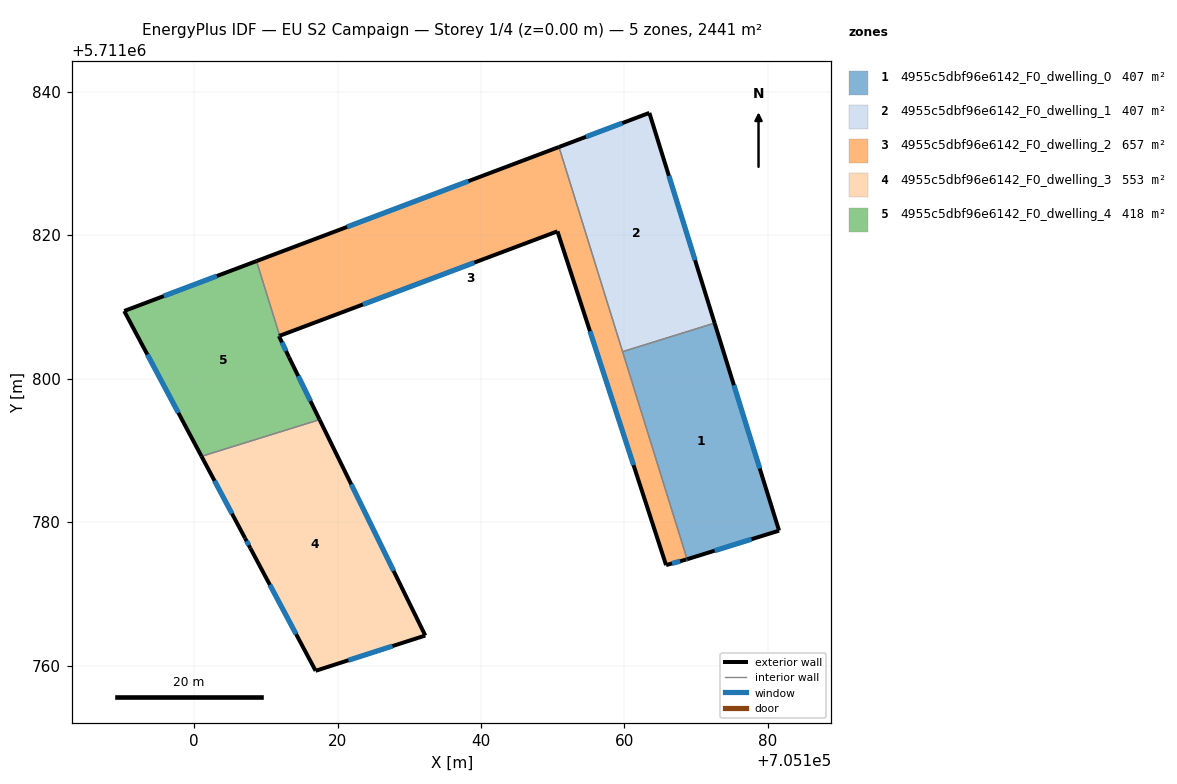
=== STOREY PLAN SPEC (per zone: floor XY polygon, exterior-wall plan segments, windows/doors) ===
zone 1: 4955c5dbf96e6142_F0_dwelling_0  (406.9 m²)
  floor: (705181.55, 5711778.80) (705172.57, 5711807.74) (705159.74, 5711803.75) (705168.74, 5711774.81)
  exterior wall: (705172.57, 5711807.74) – (705181.55, 5711778.80)  [30.3 m]
    window: (705175.26, 5711799.07) – (705178.86, 5711787.46)  [14.6 m²]
  exterior wall: (705181.55, 5711778.80) – (705168.74, 5711774.81)  [13.4 m]
    window: (705177.72, 5711777.61) – (705172.57, 5711776.01)  [6.5 m²]
  interior walls: 2
zone 2: 4955c5dbf96e6142_F0_dwelling_1  (406.9 m²)
  floor: (705172.57, 5711807.74) (705163.47, 5711837.04) (705150.87, 5711832.28) (705159.74, 5711803.75)
  exterior wall: (705150.87, 5711832.28) – (705163.47, 5711837.04)  [13.5 m]
    window: (705154.64, 5711833.70) – (705159.70, 5711835.61)  [6.5 m²]
  exterior wall: (705163.47, 5711837.04) – (705172.57, 5711807.74)  [30.7 m]
    window: (705166.19, 5711828.26) – (705169.85, 5711816.51)  [14.8 m²]
  interior walls: 2
zone 3: 4955c5dbf96e6142_F0_dwelling_2  (656.8 m²)
  floor: (705168.59, 5711774.77) (705168.74, 5711774.81) (705150.87, 5711832.28) (705108.70, 5711816.38) (705111.94, 5711805.96) (705150.66, 5711820.53) (705165.80, 5711774.00)
  exterior wall: (705165.80, 5711774.00) – (705150.66, 5711820.53)  [48.9 m]
    window: (705161.27, 5711787.93) – (705155.19, 5711806.60)  [23.6 m²]
  exterior wall: (705150.66, 5711820.53) – (705111.94, 5711805.96)  [41.4 m]
    window: (705139.07, 5711816.17) – (705123.53, 5711810.32)  [20.0 m²]
  exterior wall: (705108.70, 5711816.38) – (705150.87, 5711832.28)  [45.1 m]
    window: (705121.33, 5711821.14) – (705138.25, 5711827.52)  [21.8 m²]
  exterior wall: (705168.74, 5711774.81) – (705168.59, 5711774.77)  [0.1 m]
    window: (705168.69, 5711774.80) – (705168.64, 5711774.78)  [0.1 m²]
  exterior wall: (705168.59, 5711774.77) – (705165.80, 5711774.00)  [2.9 m]
    window: (705167.76, 5711774.54) – (705166.64, 5711774.23)  [1.4 m²]
  interior walls: 3
zone 4: 4955c5dbf96e6142_F0_dwelling_3  (553.0 m²)
  floor: (705132.23, 5711764.18) (705117.50, 5711794.27) (705101.04, 5711789.16) (705107.10, 5711777.76) (705107.85, 5711776.35) (705116.95, 5711759.26)
  exterior wall: (705107.10, 5711777.76) – (705101.04, 5711789.16)  [12.9 m]
    window: (705105.29, 5711781.17) – (705102.86, 5711785.75)  [6.2 m²]
  exterior wall: (705117.50, 5711794.27) – (705117.50, 5711794.27)  [0.0 m]
  exterior wall: (705117.50, 5711794.27) – (705132.23, 5711764.18)  [33.5 m]
    window: (705121.91, 5711785.26) – (705127.82, 5711773.18)  [16.2 m²]
  exterior wall: (705132.23, 5711764.18) – (705116.95, 5711759.26)  [16.1 m]
    window: (705127.66, 5711762.71) – (705121.52, 5711760.73)  [7.8 m²]
  exterior wall: (705116.95, 5711759.26) – (705107.85, 5711776.35)  [19.4 m]
    window: (705114.22, 5711764.38) – (705110.57, 5711771.24)  [9.4 m²]
  exterior wall: (705107.85, 5711776.35) – (705107.10, 5711777.76)  [1.6 m]
    window: (705107.63, 5711776.78) – (705107.33, 5711777.34)  [0.8 m²]
  interior walls: 1
zone 5: 4955c5dbf96e6142_F0_dwelling_4  (417.8 m²)
  floor: (705117.50, 5711794.27) (705113.25, 5711802.95) (705111.84, 5711805.93) (705111.94, 5711805.96) (705108.70, 5711816.38) (705090.26, 5711809.42) (705101.04, 5711789.16)
  exterior wall: (705101.04, 5711789.16) – (705090.26, 5711809.42)  [22.9 m]
    window: (705097.82, 5711795.22) – (705093.49, 5711803.35)  [11.1 m²]
  exterior wall: (705090.26, 5711809.42) – (705108.70, 5711816.38)  [19.7 m]
    window: (705095.78, 5711811.50) – (705103.18, 5711814.29)  [9.5 m²]
  exterior wall: (705111.94, 5711805.96) – (705111.84, 5711805.93)  [0.1 m]
    window: (705111.91, 5711805.95) – (705111.87, 5711805.94)  [0.1 m²]
  exterior wall: (705111.84, 5711805.93) – (705113.25, 5711802.95)  [3.3 m]
    window: (705112.26, 5711805.04) – (705112.83, 5711803.84)  [1.6 m²]
  exterior wall: (705113.25, 5711802.95) – (705117.50, 5711794.27)  [9.7 m]
    window: (705114.52, 5711800.36) – (705116.23, 5711796.87)  [4.7 m²]
  interior walls: 2

=== DERIVED (storey summary) ===
Building: EU S2 Campaign
Storey: 1 of 4  (floor level z = 0.00 m)
Storey gross floor area: 2441.3 m²
Zones on this storey: 5
  - 4955c5dbf96e6142_F0_dwelling_0: floor 406.9 m²; exterior wall 43.7 m (131.2 m²); 2 window(s) 21.1 m²; WWR 16.1%
  - 4955c5dbf96e6142_F0_dwelling_1: floor 406.9 m²; exterior wall 44.1 m (132.4 m²); 2 window(s) 21.3 m²; WWR 16.1%
  - 4955c5dbf96e6142_F0_dwelling_2: floor 656.8 m²; exterior wall 138.4 m (415.2 m²); 5 window(s) 66.9 m²; WWR 16.1%
  - 4955c5dbf96e6142_F0_dwelling_3: floor 553.0 m²; exterior wall 83.4 m (250.3 m²); 5 window(s) 40.3 m²; WWR 16.1%
  - 4955c5dbf96e6142_F0_dwelling_4: floor 417.8 m²; exterior wall 55.7 m (167.2 m²); 5 window(s) 26.9 m²; WWR 16.1%
Zone adjacency (shared interzone walls):
  - 4955c5dbf96e6142_F0_dwelling_0 ↔ 4955c5dbf96e6142_F0_dwelling_1
  - 4955c5dbf96e6142_F0_dwelling_0 ↔ 4955c5dbf96e6142_F0_dwelling_2
  - 4955c5dbf96e6142_F0_dwelling_1 ↔ 4955c5dbf96e6142_F0_dwelling_2
  - 4955c5dbf96e6142_F0_dwelling_2 ↔ 4955c5dbf96e6142_F0_dwelling_4
  - 4955c5dbf96e6142_F0_dwelling_3 ↔ 4955c5dbf96e6142_F0_dwelling_4